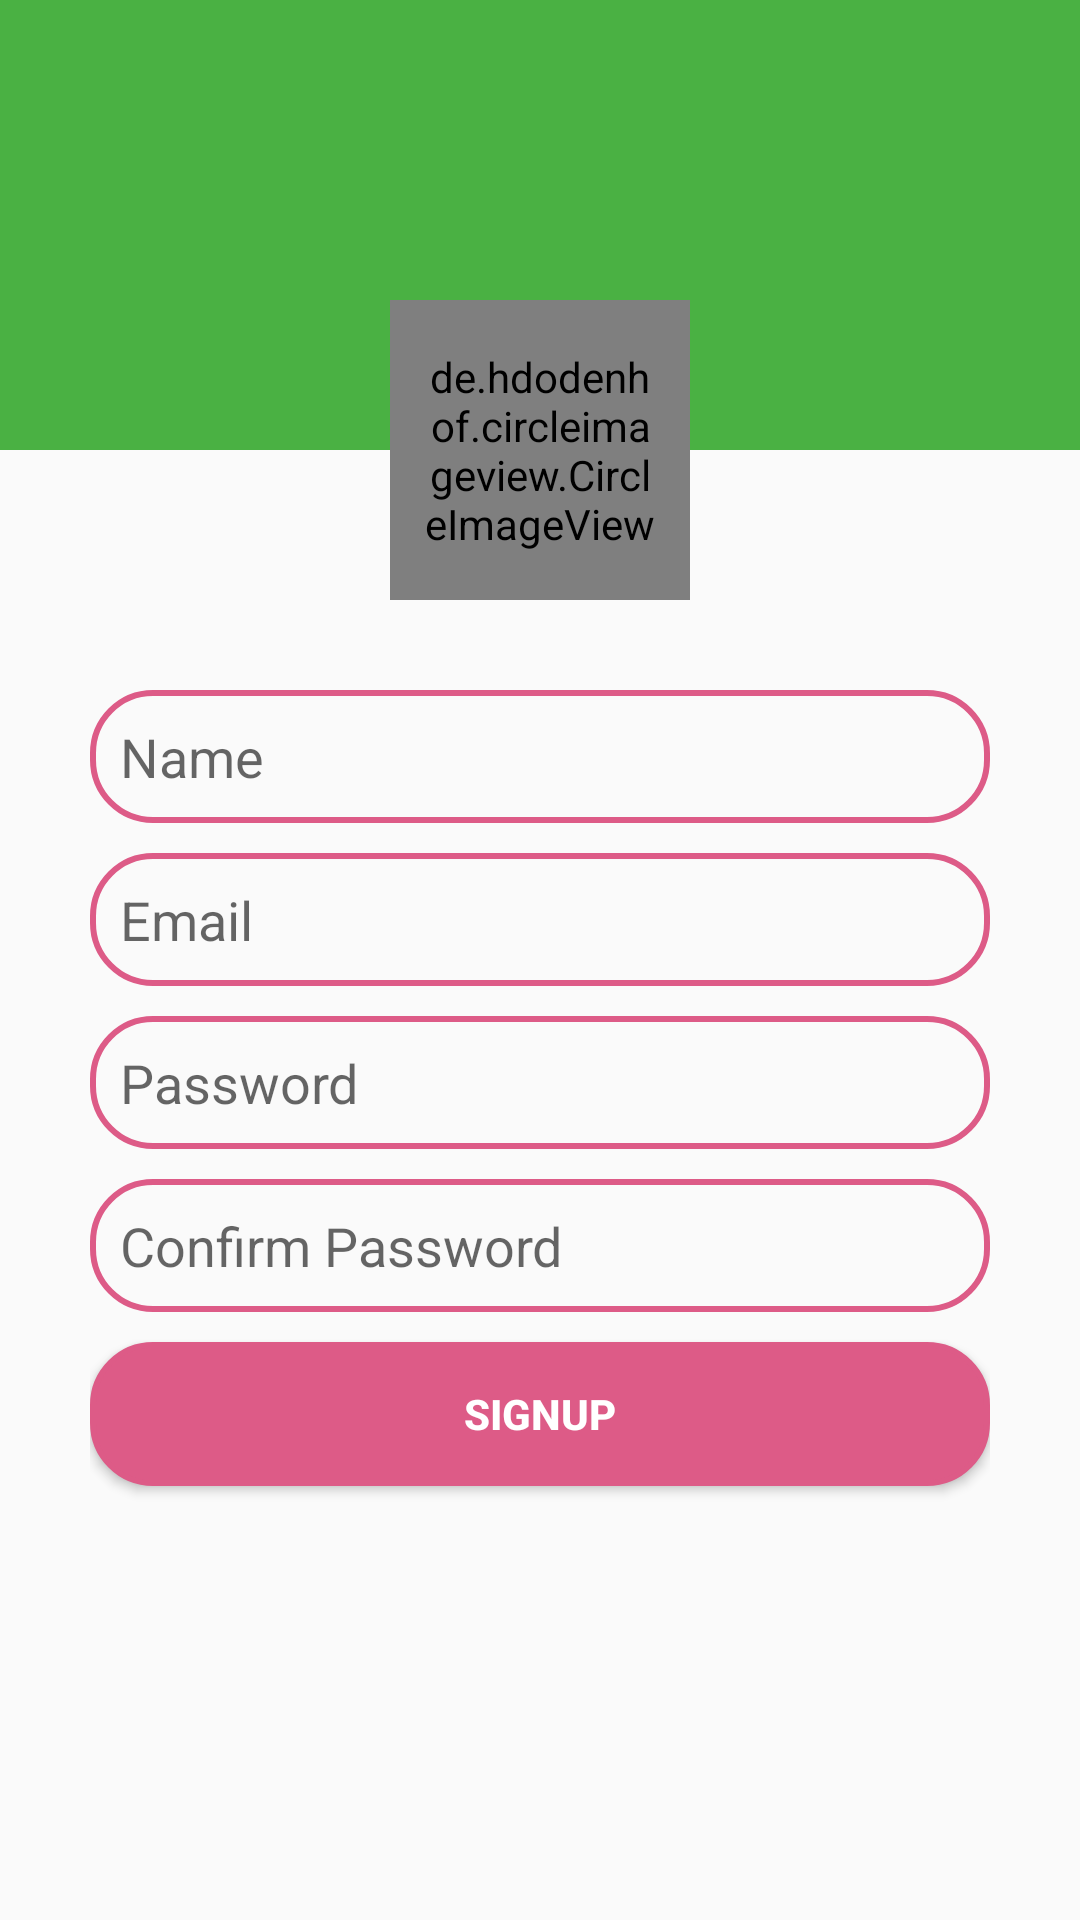

Reconstruct the res/layout file that produces this screen, plus the resources it refers to.
<!-- AndroidManifest.xml: application theme MyMaterialTheme -->
<!-- res/layout/activity_sign_up2.xml -->
<?xml version="1.0" encoding="utf-8"?>
<LinearLayout xmlns:android="http://schemas.android.com/apk/res/android"
    xmlns:app="http://schemas.android.com/apk/res-auto"
    xmlns:tools="http://schemas.android.com/tools"
    android:layout_width="match_parent"
    android:layout_height="match_parent"
    android:orientation="vertical"
    tools:context=".SignUpActivity">

    <RelativeLayout
        android:layout_width="match_parent"
        android:layout_height="wrap_content">
        <TextView
            android:layout_width="match_parent"
            android:layout_height="150dp"
            android:background="@color/colorPrimary"/>

        <de.hdodenhof.circleimageview.CircleImageView
            android:layout_width="100dp"
            android:layout_height="100dp"
            android:layout_marginTop="100dp"
            android:padding="10dp"
            android:layout_centerHorizontal="true"
            android:background="@drawable/image_background"
            android:src="@drawable/student" />
    </RelativeLayout>

    <LinearLayout
        android:layout_width="match_parent"
        android:layout_height="match_parent"
        android:orientation="vertical"
        android:padding="30dp">

        <EditText
            android:id="@+id/edName"
            android:layout_width="match_parent"
            android:layout_height="wrap_content"
            android:ems="10"
            android:inputType="textPersonName"
            android:hint="Name"
            android:background="@drawable/edittext_background"
            android:layout_marginBottom="10dp"
            android:padding="10dp"/>

        <EditText
            android:id="@+id/edEmail"
            android:layout_width="match_parent"
            android:layout_height="wrap_content"
            android:ems="10"
            android:inputType="textEmailAddress"
            android:hint="Email"
            android:background="@drawable/edittext_background"
            android:layout_marginBottom="10dp"
            android:padding="10dp"/>

        <EditText
            android:id="@+id/edPassword"
            android:layout_width="match_parent"
            android:layout_height="wrap_content"
            android:ems="10"
            android:inputType="textPassword"
            android:hint="Password"
            android:background="@drawable/edittext_background"
            android:layout_marginBottom="10dp"
            android:padding="10dp"/>

        <EditText
            android:id="@+id/edConfirmPassword"
            android:layout_width="match_parent"
            android:layout_height="wrap_content"
            android:ems="10"
            android:inputType="textPassword"
            android:hint="Confirm Password"
            android:background="@drawable/edittext_background"
            android:layout_marginBottom="10dp"
            android:padding="10dp"/>

        <Button
            android:id="@+id/button"
            android:layout_width="match_parent"
            android:layout_height="wrap_content"
            android:background="@drawable/button_background"
            android:textColor="@color/colorWhite"
            android:textStyle="bold"
            android:layout_marginBottom="15dp"
            android:text="SignUp"
            android:onClick="signup"/>

       </LinearLayout>

</LinearLayout>
<!-- resources referenced by this layout -->
<resources>
  <color name="colorPrimary">#4AB143</color>
  <color name="colorWhite">#FFFFFF</color>
  <!-- drawable button_background (drawable) -->
  <?xml version="1.0" encoding="utf-8"?>
  <selector xmlns:android="http://schemas.android.com/apk/res/android">
  <item android:state_pressed="true" android:drawable="@drawable/pressed_button_shape"/> 
      <item android:drawable="@drawable/button_shape"/> 
  </selector>
  <!-- drawable edittext_background (drawable) -->
  <?xml version="1.0" encoding="utf-8"?>
  <shape android:shape="rectangle" xmlns:android="http://schemas.android.com/apk/res/android">
      <solid android:color="#00deb887"/>
      <stroke android:color="@color/colorAccent" android:width="2dp"/>
  
      
      <corners android:radius="20dp"/>
  
  </shape>
  <!-- drawable image_background (drawable) -->
  <?xml version="1.0" encoding="utf-8"?>
  <shape android:shape="oval" xmlns:android="http://schemas.android.com/apk/res/android">
  
      <solid android:color="@color/colorPrimary"/>
      <stroke android:color="#c2bfbf" android:width="2dp"/>
  
      
      <size android:width="200dp" android:height="200dp"/>
  </shape>
  <style name="MyMaterialTheme" parent="MyMaterialTheme.Base"> </style>
  <!-- drawable pressed_button_shape (drawable) -->
  <?xml version="1.0" encoding="utf-8"?>
  <shape android:shape="rectangle" xmlns:android="http://schemas.android.com/apk/res/android">
      <solid android:color="@color/colorAccent"/>
      <stroke android:color="@color/colorAccentPressed" android:width="2dp"/>
  
      
      <corners android:radius="20dp"/>
  
  </shape>
  <!-- drawable button_shape (drawable) -->
  <?xml version="1.0" encoding="utf-8"?>
  <shape android:shape="rectangle" xmlns:android="http://schemas.android.com/apk/res/android">
      <solid android:color="@color/colorAccent"/>
      <stroke android:color="@color/colorAccent" android:width="2dp"/>
  
      
      <corners android:radius="20dp"/>
  
  </shape>
  <color name="colorAccent">#DD5B87</color>
  <style name="MyMaterialTheme.Base" parent="Theme.AppCompat.Light.DarkActionBar">
          
          <item name="windowNoTitle">true</item>
          <item name="windowActionBar">false</item>
          <item name="colorPrimary">@color/colorPrimary</item>
          <item name="colorPrimaryDark">@color/colorPrimaryDark</item>
          <item name="colorAccent">@color/colorAccent</item>
      </style>
  <color name="colorAccentPressed">#F50057</color>
  <color name="colorPrimaryDark">#6200EA</color>
</resources>
